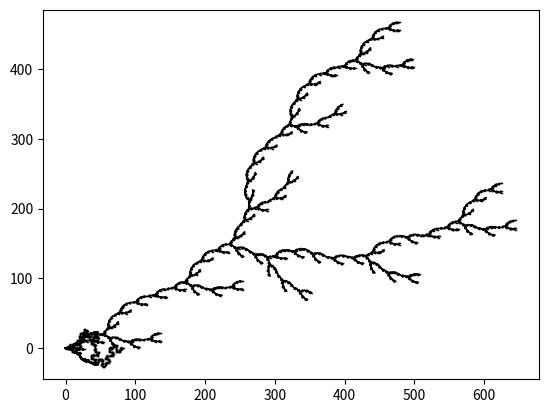

Reproduce this figure in Python.
import math
import matplotlib.pyplot as plt
import numpy as np

square = "F+F-F-FF+F+F-F"  # 90
koch = "F+F--F+F"  # 60
koch_start = "F--F--F"
tree1 = "F[+F]F[-F]F"  # 20
tree2 = "FF+[+F-F-F]-[-F+F+F]"  # 20
tree3 = "F[-F]F[+F][F]"
max_depth = 3
# angle_change = np.pi/9
# stack = []

params = [[square, 3, np.pi / 2, None, False], [koch, 4, np.pi / 3, koch_start, True],
          [tree1, 4, np.pi / 9, None, False], [tree2, 4, np.pi / 9, None, False], [tree3, 4, np.pi / 9, None, False]]


def draw_shape_bck(shape, line_length, position, angle, depth, angle_change, stack, max_depth):
    new_pos = [0, 0]
    for ch in shape:
        # print(angle)
        if ch == "+":
            angle += angle_change
        elif ch == "-":
            angle -= angle_change
        elif ch == "[":
            stack.append(position[:])
        elif ch == "]":
            position = stack.pop()[:]
        elif ch == "F":
            if depth < max_depth:
                draw_shape(shape, line_length, position, angle, depth + 1, angle_change, stack, max_depth)

                new_pos[0] = position[0] + line_length * np.cos(angle)
                new_pos[1] = position[1] + line_length * np.sin(angle)
                plt.plot([position[0], new_pos[0]], [position[1], new_pos[1]], 'k-', lw=1)
                position[0] = new_pos[0]
                position[1] = new_pos[1]


def draw_shape(shape, line_length, position, angle, depth, angle_change, stack, max_depth, start_shape=None,
               use_divider=False):
    new_pos = [0, 0]
    if start_shape is None:
        start_shape = shape
    for ch in start_shape:
        # print(angle)
        if ch == "+":
            angle += angle_change
        elif ch == "-":
            angle -= angle_change
        elif ch == "[":
            stack.append(position[:])
        elif ch == "]":
            position = stack.pop()[:]
        elif ch == "F":
            if depth < max_depth:
                draw_shape(shape, line_length, position, angle, depth + 1, angle_change, stack, max_depth, None,
                           use_divider)
                if use_divider:
                    divider = 6 ** (max_depth - depth + 1)
                else:
                    divider = 1
                new_pos[0] = position[0] + line_length * np.cos(angle) / divider
                new_pos[1] = position[1] + line_length * np.sin(angle) / divider
                plt.plot([position[0], new_pos[0]], [position[1], new_pos[1]], 'k-', lw=1)
                position[0] = new_pos[0]
                position[1] = new_pos[1]


# draw_shape(square,1,[0,0],0,0,np.pi/2,[],3,None)
# plt.show()
for param in params:
    plt.axis('equal')
    angle_change = param[2]
    stack = []
    print(param)
    draw_shape(param[0], 1, [0, 0], 0, 0, angle_change, stack, param[1], param[3], param[4])  # param[]
    plt.show()
    # draw_shape(tree1,1,[0,0],0,0)
    # plt.show()
    # plt.clf()
# plt.show()
